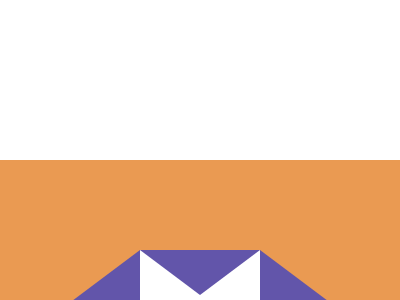

Reproduce this picture with HTML and CSS.

<!DOCTYPE html>
<html lang="en">

<head>
    <meta charset="UTF-8">
    <meta name="viewport" content="width=device-width, initial-scale=1.0">
    <title>Document</title>
</head>

<body>
    <div class="body">
        <div a></div>
        <div b></div>
        <div c></div>
    </div>
    <style>
        body {
            margin: 0;
            height: 100%;
        }

        .body {
            width: 400px;
            height: 300px;
            margin: 20ch auto;
            display: grid;
            place-items: center;
            justify-content: center;
            grid-template-columns: 90px 120px 90px;
            background: #EA9A52;
            gap: 15px;


            div {
                position: relative;
                width: 120px;
                height: 120px;

                &[b] {
                    background: #FFFFFF;
                }

                &::before,
                &[b]::after {
                    content: "";
                    height: 90px;
                    width: 90px;
                    position: absolute;
                    inset: auto auto 0;
                    border: 60px solid transparent;
                    border-block-width: 78px 45px;
                    border-bottom-color: #6255AA;
                    box-sizing: border-box;
                }

                &::before {
                    inset: 0 auto auto;
                    rotate: -180deg;
                }

                &[a]::before,
                &[c]::before {
                    width: 120px;
                    height: 120px;
                    rotate: -90deg;
                    inset: -19px 19px auto auto;
                    border-block-width: 78px 80px;
                }

                &[c]::before {
                    rotate: 90deg;
                    inset: -19px -19px auto auto;
                }
            }
        }
    </style>
</body>

</html>